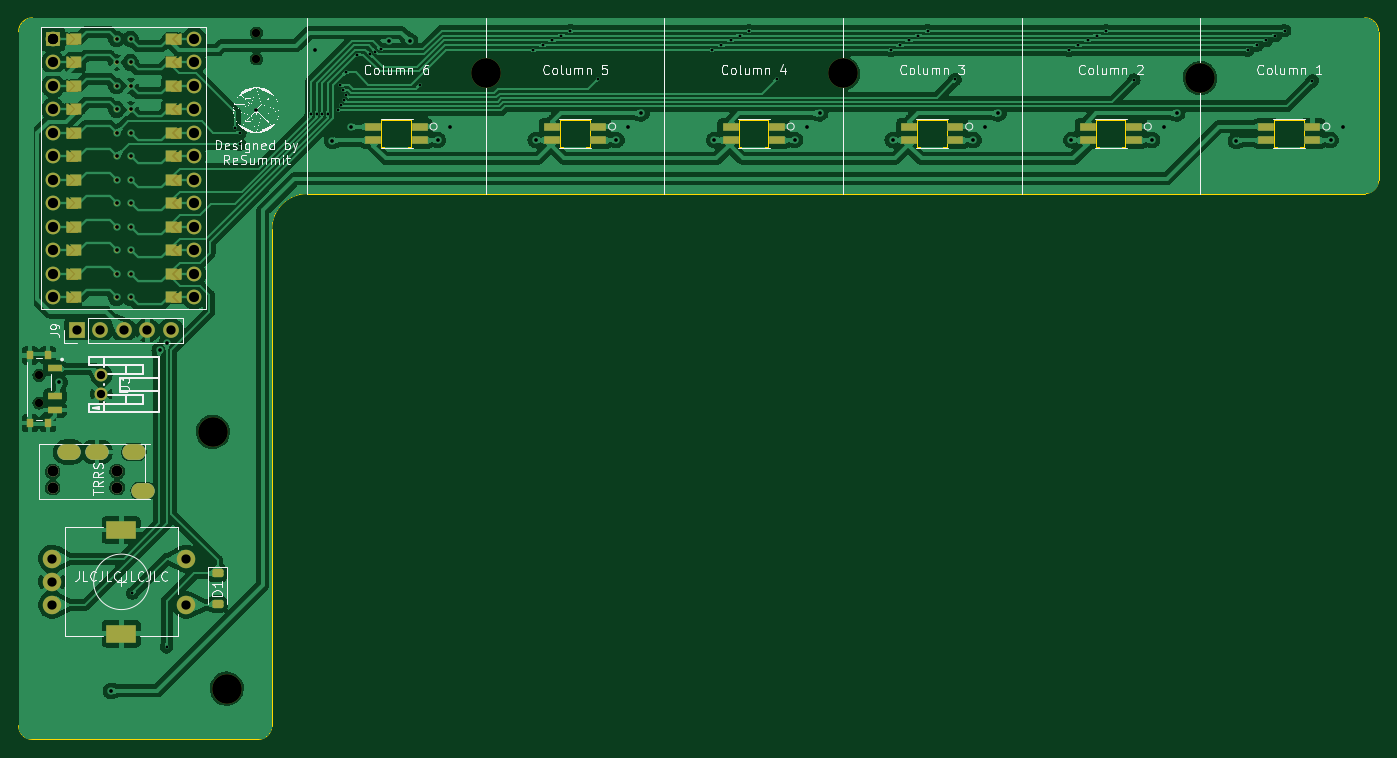
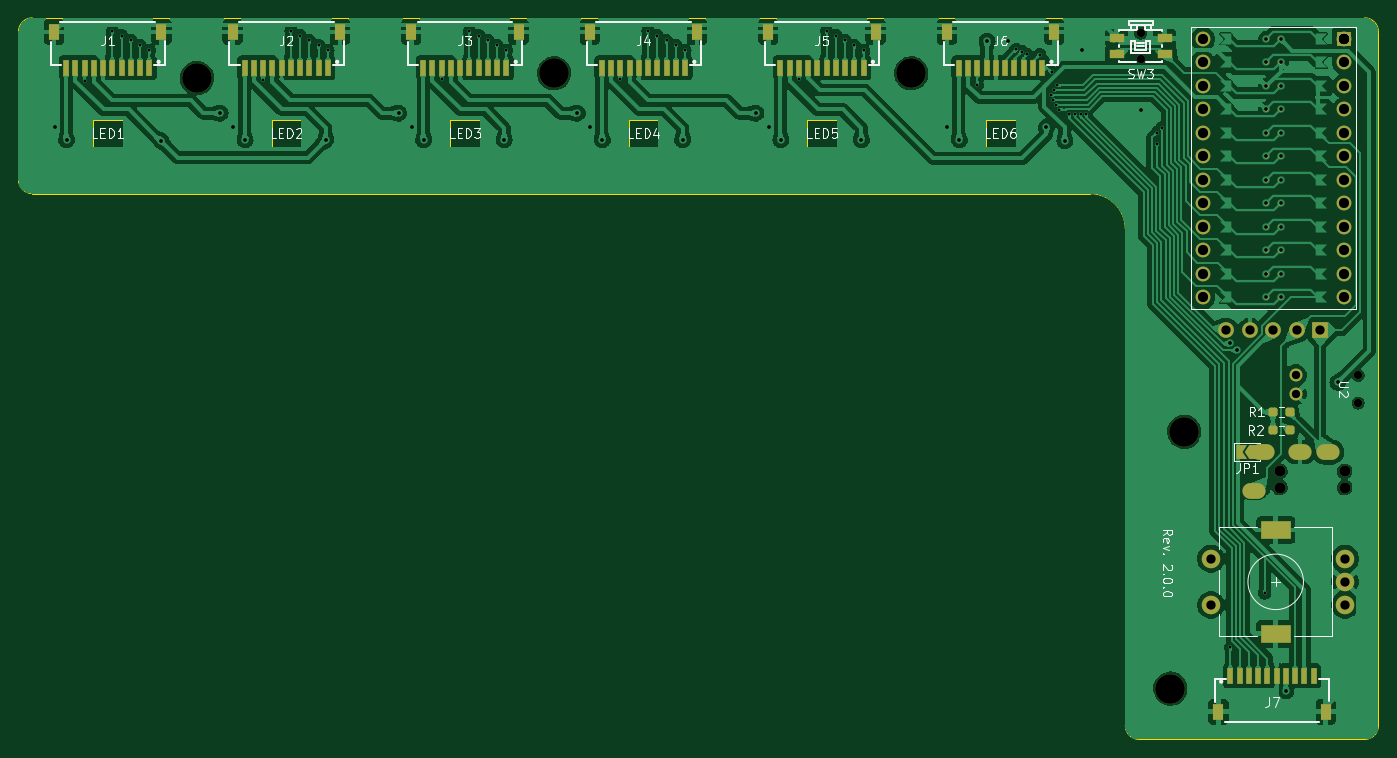
Circuit board: 11 layer files. Board 147.0 x 78.0 mm.
- bottom_copper: Seismos_5CoreR-B_Cu.gbl (317419 bytes)
- bottom_mask: Seismos_5CoreR-B_Mask.gbs (7815 bytes)
- paste: Seismos_5CoreR-B_Paste.gbp (3714 bytes)
- bottom_silk: Seismos_5CoreR-B_Silkscreen.gbo (37216 bytes)
- outline: Seismos_5CoreR-Edge_Cuts.gm1 (2631 bytes)
- top_copper: Seismos_5CoreR-F_Cu.gtl (276532 bytes)
- top_mask: Seismos_5CoreR-F_Mask.gts (14132 bytes)
- paste: Seismos_5CoreR-F_Paste.gtp (2147 bytes)
- top_silk: Seismos_5CoreR-F_Silkscreen.gto (196802 bytes)
- drill: Seismos_5CoreR-NPTH.drl (705 bytes)
- drill: Seismos_5CoreR-PTH.drl (3421 bytes)

=== bottom_copper: Seismos_5CoreR-B_Cu.gbl (317419 bytes, source omitted) ===
=== bottom_mask: Seismos_5CoreR-B_Mask.gbs (7815 bytes, source omitted) ===
=== paste: Seismos_5CoreR-B_Paste.gbp (3714 bytes, source withheld) ===
=== bottom_silk: Seismos_5CoreR-B_Silkscreen.gbo (37216 bytes, source omitted) ===
=== outline: Seismos_5CoreR-Edge_Cuts.gm1 ===
G04 #@! TF.GenerationSoftware,KiCad,Pcbnew,7.0.5*
G04 #@! TF.CreationDate,2024-01-21T06:01:12-08:00*
G04 #@! TF.ProjectId,Seismos_5CoreR,53656973-6d6f-4735-9f35-436f7265522e,rev?*
G04 #@! TF.SameCoordinates,Original*
G04 #@! TF.FileFunction,Profile,NP*
%FSLAX46Y46*%
G04 Gerber Fmt 4.6, Leading zero omitted, Abs format (unit mm)*
G04 Created by KiCad (PCBNEW 7.0.5) date 2024-01-21 06:01:12*
%MOMM*%
%LPD*%
G01*
G04 APERTURE LIST*
G04 #@! TA.AperFunction,Profile*
%ADD10C,0.100000*%
G04 #@! TD*
G04 #@! TA.AperFunction,Profile*
%ADD11C,0.120000*%
G04 #@! TD*
G04 APERTURE END LIST*
D10*
X57366000Y-96500000D02*
X57366000Y-42810000D01*
X55866000Y-98000000D02*
X31500000Y-98000000D01*
X30000000Y-96500000D02*
X30000000Y-21500000D01*
X31500000Y-20000000D02*
G75*
G03*
X30000000Y-21500000I0J-1500000D01*
G01*
X55866000Y-98000000D02*
G75*
G03*
X57366000Y-96500000I0J1500000D01*
G01*
X175500000Y-39000000D02*
X61176000Y-39000000D01*
X175500000Y-39000000D02*
G75*
G03*
X177000000Y-37500000I0J1500000D01*
G01*
X177000000Y-21500000D02*
G75*
G03*
X175500000Y-20000000I-1500000J0D01*
G01*
X30000000Y-96500000D02*
G75*
G03*
X31500000Y-98000000I1500000J0D01*
G01*
X61176000Y-39000000D02*
G75*
G03*
X57366000Y-42810000I0J-3810000D01*
G01*
X31500000Y-20000000D02*
X175500000Y-20000000D01*
X177000000Y-21500000D02*
X177000000Y-37500000D01*
D11*
X69224400Y-33922400D02*
X72424800Y-33922400D01*
X72424800Y-33922400D02*
X72424800Y-31077600D01*
X72424800Y-31077600D02*
X69224400Y-31077600D01*
X69224400Y-31077600D02*
X69224400Y-33922400D01*
X165724400Y-33922400D02*
X168924800Y-33922400D01*
X168924800Y-33922400D02*
X168924800Y-31077600D01*
X168924800Y-31077600D02*
X165724400Y-31077600D01*
X165724400Y-31077600D02*
X165724400Y-33922400D01*
X127124400Y-33922400D02*
X130324800Y-33922400D01*
X130324800Y-33922400D02*
X130324800Y-31077600D01*
X130324800Y-31077600D02*
X127124400Y-31077600D01*
X127124400Y-31077600D02*
X127124400Y-33922400D01*
X107824400Y-33922400D02*
X111024800Y-33922400D01*
X111024800Y-33922400D02*
X111024800Y-31077600D01*
X111024800Y-31077600D02*
X107824400Y-31077600D01*
X107824400Y-31077600D02*
X107824400Y-33922400D01*
X146424400Y-33922400D02*
X149624800Y-33922400D01*
X149624800Y-33922400D02*
X149624800Y-31077600D01*
X149624800Y-31077600D02*
X146424400Y-31077600D01*
X146424400Y-31077600D02*
X146424400Y-33922400D01*
X88524400Y-33922400D02*
X91724800Y-33922400D01*
X91724800Y-33922400D02*
X91724800Y-31077600D01*
X91724800Y-31077600D02*
X88524400Y-31077600D01*
X88524400Y-31077600D02*
X88524400Y-33922400D01*
M02*

=== top_copper: Seismos_5CoreR-F_Cu.gtl (276532 bytes, source omitted) ===
=== top_mask: Seismos_5CoreR-F_Mask.gts (14132 bytes, source omitted) ===
=== paste: Seismos_5CoreR-F_Paste.gtp (2147 bytes, source withheld) ===
=== top_silk: Seismos_5CoreR-F_Silkscreen.gto (196802 bytes, source omitted) ===
=== drill: Seismos_5CoreR-NPTH.drl ===
M48
; DRILL file {KiCad 7.0.5} date Sun Jan 21 06:01:14 2024
; FORMAT={-:-/ absolute / inch / decimal}
; #@! TF.CreationDate,2024-01-21T06:01:14-08:00
; #@! TF.GenerationSoftware,Kicad,Pcbnew,7.0.5
; #@! TF.FileFunction,NonPlated,1,2,NPTH
FMAT,2
INCH
; #@! TA.AperFunction,NonPlated,NPTH,ComponentDrill
T1C0.0354
; #@! TA.AperFunction,NonPlated,NPTH,ComponentDrill
T2C0.0472
; #@! TA.AperFunction,NonPlated,NPTH,ComponentDrill
T3C0.1260
%
G90
G05
T1
X1.2677Y-2.3083
X1.2677Y-2.4265
X2.1934Y-0.8523
X2.1934Y-0.9626
T2
X1.3256Y-2.7175
X1.3256Y-2.7864
X1.6012Y-2.7175
X1.6012Y-2.7864
T3
X2.0079Y-2.5492
X2.0669Y-3.6417
X3.1693Y-1.0236
X4.689Y-1.0236
X6.2087Y-1.0433
T0
M30

=== drill: Seismos_5CoreR-PTH.drl ===
M48
; DRILL file {KiCad 7.0.5} date Sun Jan 21 06:01:14 2024
; FORMAT={-:-/ absolute / inch / decimal}
; #@! TF.CreationDate,2024-01-21T06:01:14-08:00
; #@! TF.GenerationSoftware,Kicad,Pcbnew,7.0.5
; #@! TF.FileFunction,Plated,1,2,PTH
FMAT,2
INCH
; #@! TA.AperFunction,Plated,PTH,ViaDrill
T1C0.0118
; #@! TA.AperFunction,Plated,PTH,ViaDrill
T2C0.0157
; #@! TA.AperFunction,Plated,PTH,ComponentDrill
T3C0.0157
; #@! TA.AperFunction,Plated,PTH,ComponentDrill
T4C0.0354
; #@! TA.AperFunction,Plated,PTH,ComponentDrill
T5C0.0394
; #@! TA.AperFunction,Plated,PTH,ComponentDrill
T6C0.0433
; #@! TA.AperFunction,Plated,PTH,ComponentDrill
T7C0.0591
%
G90
G05
T1
X1.6654Y-3.2362
X1.811Y-3.4646
X2.1024Y-1.2549
X2.1231Y-1.2756
X2.1231Y-1.3254
X2.4253Y-1.1985
X2.4489Y-1.1985
X2.4725Y-1.1985
X2.4961Y-1.1985
X2.5404Y-1.1786
X2.5492Y-1.0748
X2.5518Y-1.1579
X2.5614Y-1.0955
X2.5648Y-1.1382
X2.5723Y-1.0192
X2.5755Y-1.1163
X2.6226Y-0.9436
X2.6771Y-0.9429
X2.6989Y-0.931
X2.7215Y-0.9211
X2.8878Y-1.0728
X3.372Y-0.925
X3.4114Y-0.9043
X3.4508Y-0.8836
X3.4902Y-0.8629
X3.5295Y-0.8421
X3.6476Y-1.0472
X4.1319Y-0.925
X4.1713Y-0.9043
X4.2106Y-0.8836
X4.25Y-0.8629
X4.2894Y-0.8421
X4.4075Y-1.0472
X4.8917Y-0.925
X4.9311Y-0.9043
X4.9705Y-0.8836
X5.0098Y-0.8629
X5.0492Y-0.8421
X5.1673Y-1.0492
X5.6516Y-0.925
X5.6909Y-0.9043
X5.7303Y-0.8836
X5.7697Y-0.8629
X5.8091Y-0.8421
X5.9272Y-1.0512
X6.4114Y-0.925
X6.4508Y-0.9043
X6.4902Y-0.8836
X6.5295Y-0.8629
X6.5689Y-0.8421
X6.687Y-1.0551
T2
X1.3543Y-2.3386
X1.5748Y-3.6516
X1.7826Y-2.2016
X1.8112Y-2.173
X2.1929Y-1.1801
X2.4429Y-0.9232
X2.5157Y-1.311
X2.5945Y-1.252
X2.7579Y-0.8858
X2.8465Y-0.8878
X2.9646Y-1.3071
X3.0157Y-1.252
X3.3819Y-1.3071
X3.7244Y-1.3071
X3.7756Y-1.252
X3.8307Y-1.1929
X4.1417Y-1.3071
X4.4843Y-1.3071
X4.5354Y-1.252
X4.5906Y-1.1929
X4.9016Y-1.3071
X5.2441Y-1.3071
X5.2953Y-1.252
X5.3504Y-1.1929
X5.6614Y-1.3071
X6.0039Y-1.3071
X6.0551Y-1.252
X6.1102Y-1.1929
X6.3622Y-1.311
X6.7638Y-1.3071
X6.815Y-1.252
T3
X1.598Y-0.8774
X1.598Y-0.9774
X1.598Y-1.0774
X1.598Y-1.1774
X1.598Y-1.2774
X1.598Y-1.3774
X1.598Y-1.4774
X1.598Y-1.5774
X1.598Y-1.6774
X1.598Y-1.7774
X1.598Y-1.8774
X1.598Y-1.9774
X1.658Y-0.8774
X1.658Y-0.9774
X1.658Y-1.0774
X1.658Y-1.1774
X1.658Y-1.2774
X1.658Y-1.3774
X1.658Y-1.4774
X1.658Y-1.5774
X1.658Y-1.6774
X1.658Y-1.7774
X1.658Y-1.8774
X1.658Y-1.9774
T4
X1.5334Y-2.3083
X1.5334Y-2.3871
T5
X1.3232Y-3.089
X1.3232Y-3.1874
X1.3232Y-3.2858
X1.4285Y-2.1168
X1.5285Y-2.1168
X1.6285Y-2.1168
X1.7285Y-2.1168
X1.8285Y-2.1168
X1.8941Y-3.089
X1.8941Y-3.2858
T6
X1.328Y-0.8774
X1.328Y-0.8774
X1.328Y-0.8774
X1.328Y-0.9774
X1.328Y-1.0774
X1.328Y-1.1774
X1.328Y-1.2774
X1.328Y-1.3774
X1.328Y-1.4774
X1.328Y-1.5774
X1.328Y-1.6774
X1.328Y-1.7774
X1.328Y-1.8774
X1.328Y-1.9774
X1.928Y-0.8774
X1.928Y-0.9774
X1.928Y-1.0774
X1.928Y-1.1774
X1.928Y-1.2774
X1.928Y-1.3774
X1.928Y-1.4774
X1.928Y-1.5774
X1.928Y-1.6774
X1.928Y-1.7774
X1.928Y-1.8774
X1.928Y-1.9774
T5
G00X1.3866Y-2.6348
M15
G01X1.4063Y-2.6348
M16
G05
G00X1.5047Y-2.6348
M15
G01X1.5244Y-2.6348
M16
G05
G00X1.6622Y-2.6348
M15
G01X1.6819Y-2.6348
M16
G05
G00X1.7016Y-2.8002
M15
G01X1.7213Y-2.8002
M16
G05
T7
G00X1.5929Y-2.9669
M15
G01X1.6441Y-2.9669
M16
G05
G00X1.5929Y-3.4079
M15
G01X1.6441Y-3.4079
M16
G05
T0
M30

